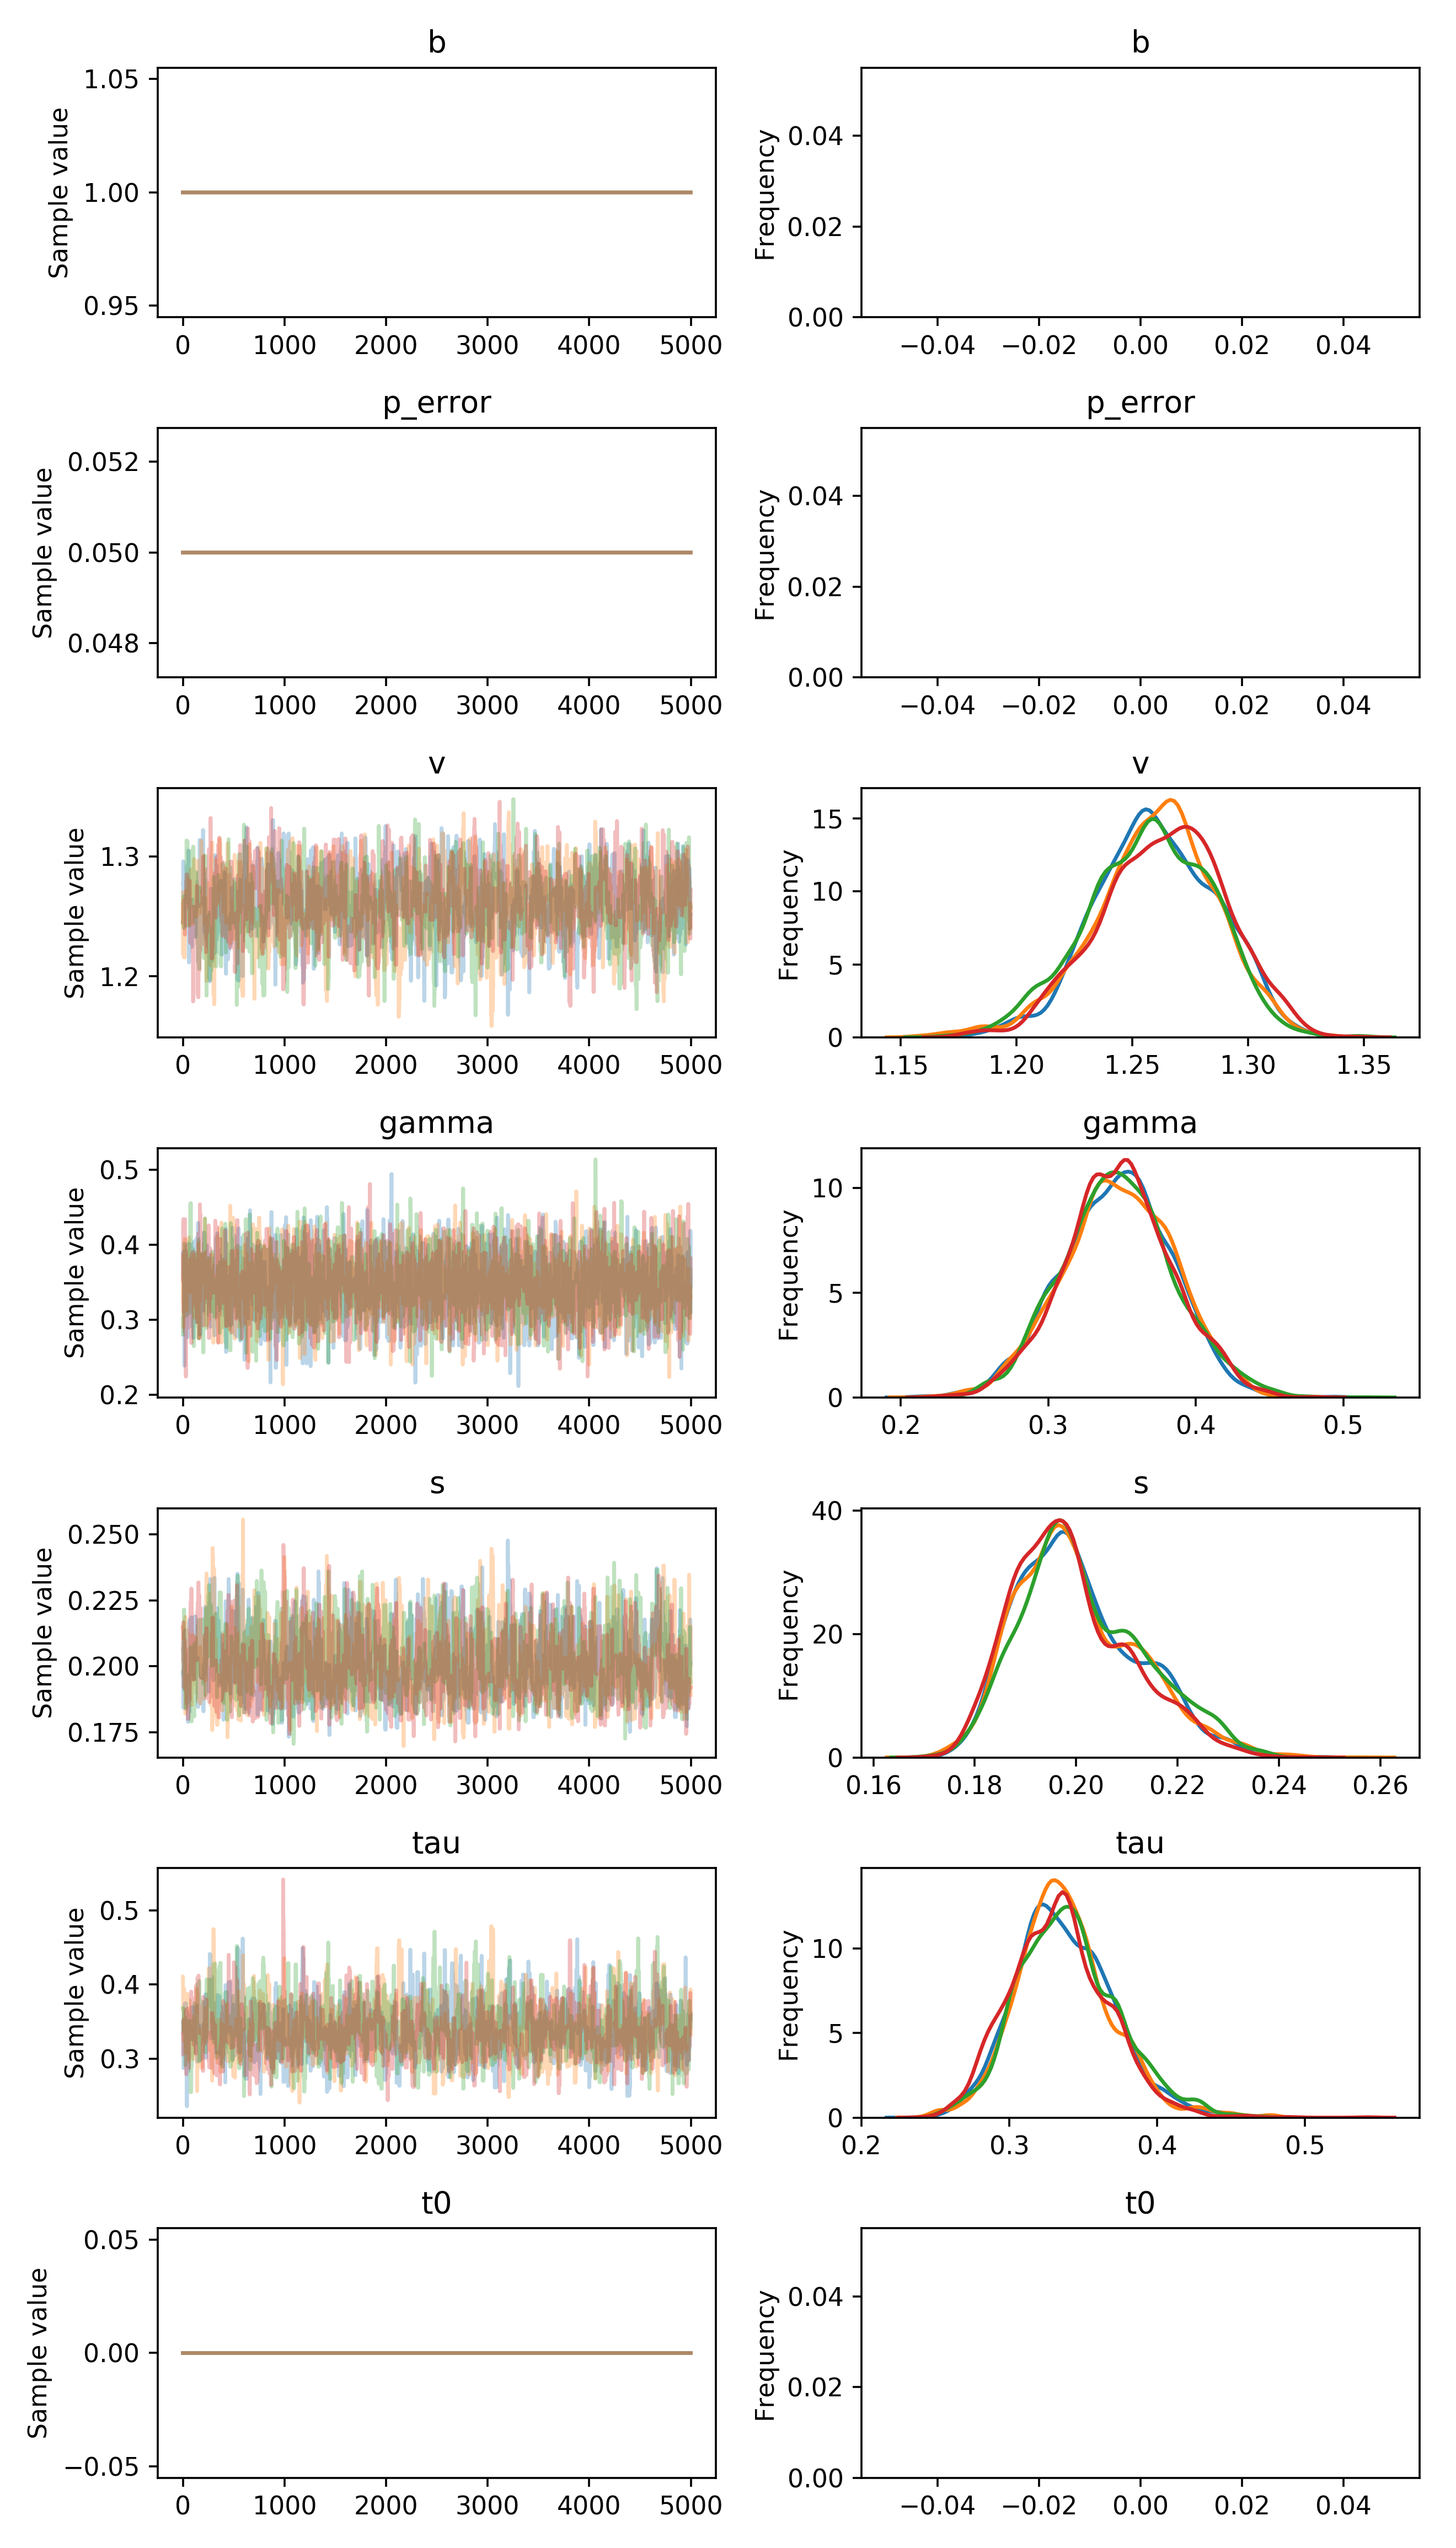

The table this chart was drawn from, first rows:
, b, p_error, v__0_0, gamma__0_0, s__0_0, tau__0_0, t0__0_0
0, 1.0, 0.05, 1.277, 0.3876, 0.1977, 0.3492, 0.0
1, 1.0, 0.05, 1.277, 0.3876, 0.1977, 0.3492, 0.0
2, 1.0, 0.05, 1.277, 0.3876, 0.1977, 0.3492, 0.0
3, 1.0, 0.05, 1.277, 0.3565, 0.1977, 0.3492, 0.0
4, 1.0, 0.05, 1.296, 0.3565, 0.1843, 0.3035, 0.0
5, 1.0, 0.05, 1.267, 0.3565, 0.1843, 0.3035, 0.0
6, 1.0, 0.05, 1.267, 0.3565, 0.1984, 0.3035, 0.0
7, 1.0, 0.05, 1.267, 0.3906, 0.1957, 0.2871, 0.0
8, 1.0, 0.05, 1.267, 0.3906, 0.187, 0.2871, 0.0
9, 1.0, 0.05, 1.267, 0.3906, 0.1865, 0.2871, 0.0
10, 1.0, 0.05, 1.267, 0.3906, 0.1865, 0.2871, 0.0
11, 1.0, 0.05, 1.267, 0.3906, 0.1865, 0.3393, 0.0
12, 1.0, 0.05, 1.267, 0.3907, 0.1865, 0.3393, 0.0
13, 1.0, 0.05, 1.267, 0.2957, 0.2127, 0.3393, 0.0
14, 1.0, 0.05, 1.267, 0.2957, 0.2106, 0.3645, 0.0
15, 1.0, 0.05, 1.267, 0.2389, 0.1932, 0.3645, 0.0
16, 1.0, 0.05, 1.267, 0.3372, 0.1919, 0.3698, 0.0
17, 1.0, 0.05, 1.267, 0.3372, 0.1919, 0.303, 0.0
18, 1.0, 0.05, 1.267, 0.3372, 0.1919, 0.3741, 0.0
19, 1.0, 0.05, 1.267, 0.3372, 0.2137, 0.3741, 0.0
20, 1.0, 0.05, 1.267, 0.3372, 0.2137, 0.3741, 0.0
21, 1.0, 0.05, 1.267, 0.3372, 0.184, 0.3286, 0.0
22, 1.0, 0.05, 1.267, 0.3517, 0.184, 0.3337, 0.0
23, 1.0, 0.05, 1.267, 0.3319, 0.184, 0.3337, 0.0
24, 1.0, 0.05, 1.267, 0.3319, 0.184, 0.3337, 0.0
25, 1.0, 0.05, 1.267, 0.3666, 0.184, 0.3549, 0.0
26, 1.0, 0.05, 1.254, 0.3666, 0.184, 0.3586, 0.0
27, 1.0, 0.05, 1.254, 0.3666, 0.2085, 0.3586, 0.0
28, 1.0, 0.05, 1.254, 0.3666, 0.2085, 0.3748, 0.0
29, 1.0, 0.05, 1.254, 0.3666, 0.2097, 0.3748, 0.0
30, 1.0, 0.05, 1.254, 0.3167, 0.2097, 0.3748, 0.0
31, 1.0, 0.05, 1.242, 0.3167, 0.2097, 0.3473, 0.0
32, 1.0, 0.05, 1.242, 0.3167, 0.1952, 0.3473, 0.0
33, 1.0, 0.05, 1.242, 0.3206, 0.1844, 0.3473, 0.0
34, 1.0, 0.05, 1.283, 0.3575, 0.1844, 0.3473, 0.0
35, 1.0, 0.05, 1.283, 0.3575, 0.1844, 0.3184, 0.0
36, 1.0, 0.05, 1.283, 0.3266, 0.1844, 0.3184, 0.0
37, 1.0, 0.05, 1.283, 0.3498, 0.1936, 0.2905, 0.0
38, 1.0, 0.05, 1.283, 0.3982, 0.1936, 0.2905, 0.0
39, 1.0, 0.05, 1.283, 0.3982, 0.1848, 0.2522, 0.0
40, 1.0, 0.05, 1.283, 0.3982, 0.1848, 0.2357, 0.0
41, 1.0, 0.05, 1.283, 0.3982, 0.1848, 0.3044, 0.0
42, 1.0, 0.05, 1.274, 0.3153, 0.1881, 0.3044, 0.0
43, 1.0, 0.05, 1.274, 0.3307, 0.1881, 0.3635, 0.0
44, 1.0, 0.05, 1.29, 0.3307, 0.1881, 0.2933, 0.0
45, 1.0, 0.05, 1.29, 0.2768, 0.186, 0.2933, 0.0
46, 1.0, 0.05, 1.29, 0.335, 0.186, 0.2933, 0.0
47, 1.0, 0.05, 1.293, 0.4009, 0.186, 0.2926, 0.0
48, 1.0, 0.05, 1.263, 0.4009, 0.186, 0.2926, 0.0
49, 1.0, 0.05, 1.263, 0.3241, 0.186, 0.2926, 0.0
50, 1.0, 0.05, 1.286, 0.3585, 0.186, 0.2954, 0.0
51, 1.0, 0.05, 1.286, 0.3788, 0.1789, 0.2954, 0.0
52, 1.0, 0.05, 1.286, 0.3496, 0.1968, 0.2954, 0.0
53, 1.0, 0.05, 1.286, 0.331, 0.1968, 0.2954, 0.0
54, 1.0, 0.05, 1.286, 0.331, 0.1968, 0.3463, 0.0
55, 1.0, 0.05, 1.305, 0.331, 0.1968, 0.2831, 0.0
56, 1.0, 0.05, 1.287, 0.331, 0.2024, 0.3393, 0.0
57, 1.0, 0.05, 1.282, 0.331, 0.2024, 0.3393, 0.0
58, 1.0, 0.05, 1.282, 0.331, 0.2024, 0.3393, 0.0
59, 1.0, 0.05, 1.282, 0.3405, 0.2104, 0.3393, 0.0
... 19,940 more rows
